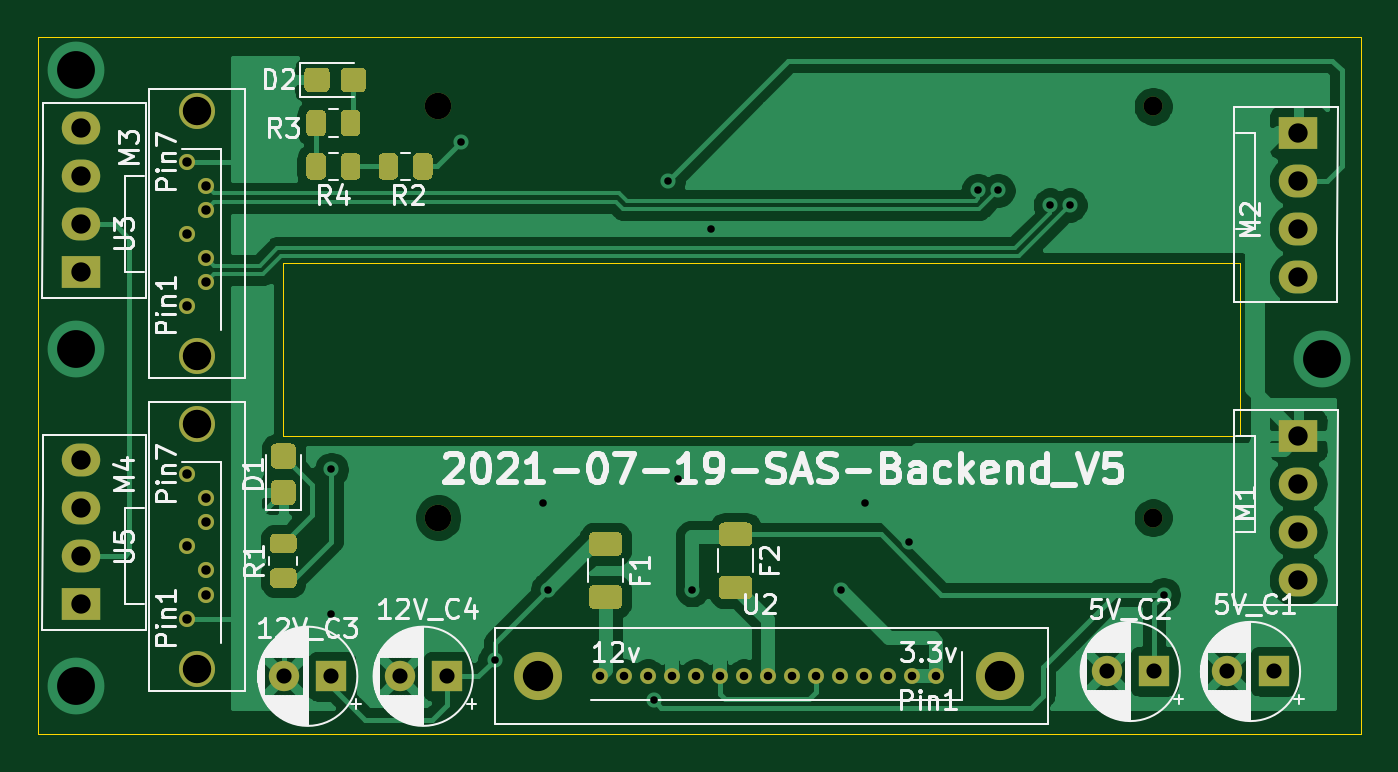
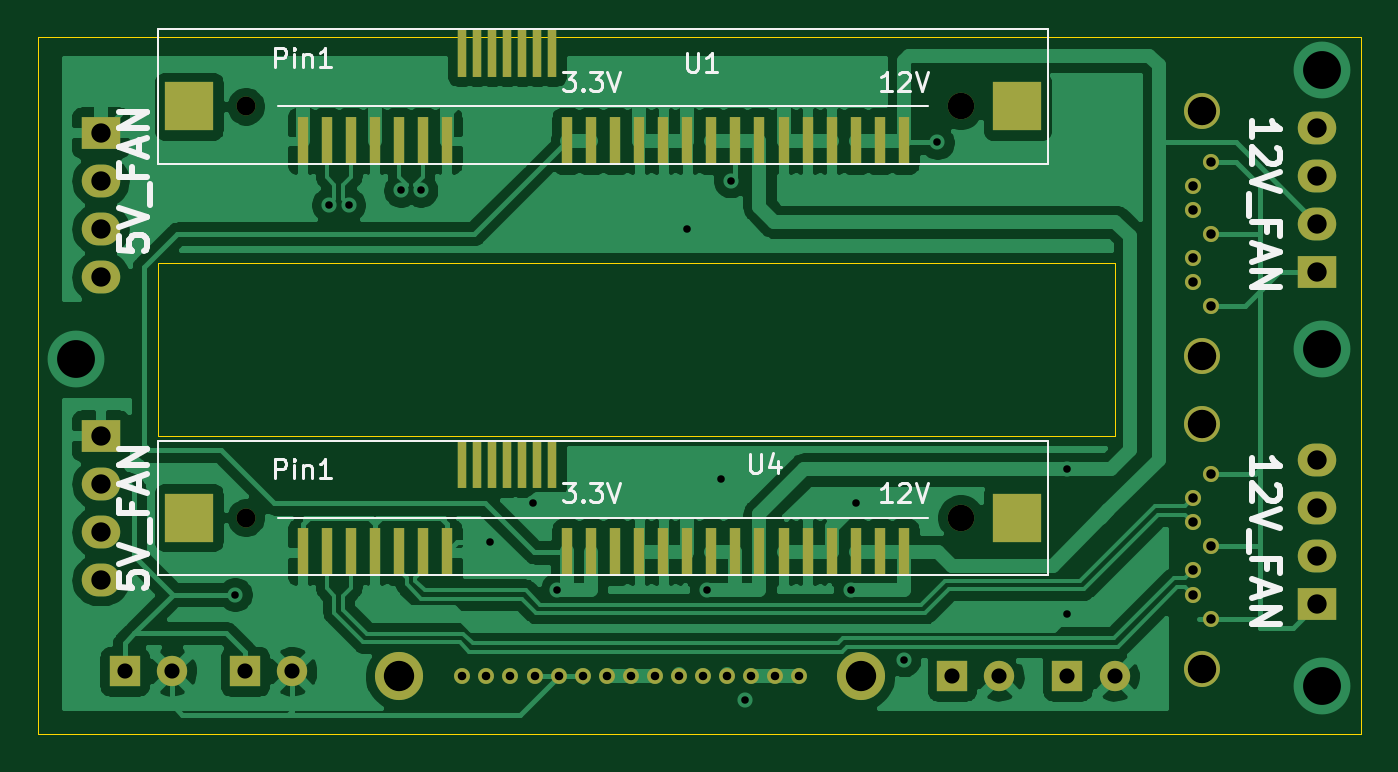
Circuit board: 11 layer files. Board 69.8 x 36.8 mm.
- bottom_copper: 2.5_SAS_Backend-B_Cu.gbr (118864 bytes)
- bottom_mask: 2.5_SAS_Backend-B_Mask.gbr (4179 bytes)
- paste: 2.5_SAS_Backend-B_Paste.gbr (2114 bytes)
- bottom_silk: 2.5_SAS_Backend-B_SilkS.gbr (9951 bytes)
- outline: 2.5_SAS_Backend-Edge_Cuts.gbr (934 bytes)
- top_copper: 2.5_SAS_Backend-F_Cu.gbr (77100 bytes)
- top_mask: 2.5_SAS_Backend-F_Mask.gbr (7967 bytes)
- paste: 2.5_SAS_Backend-F_Paste.gbr (5868 bytes)
- top_silk: 2.5_SAS_Backend-F_SilkS.gbr (50957 bytes)
- drill: 2.5_SAS_Backend-NPTH.drl (460 bytes)
- drill: 2.5_SAS_Backend-PTH.drl (1322 bytes)

=== bottom_copper: 2.5_SAS_Backend-B_Cu.gbr (118864 bytes, source omitted) ===
=== bottom_mask: 2.5_SAS_Backend-B_Mask.gbr ===
%TF.GenerationSoftware,KiCad,Pcbnew,(5.1.10)-1*%
%TF.CreationDate,2021-07-19T20:27:22+08:00*%
%TF.ProjectId,2.5_SAS_Backend,322e355f-5341-4535-9f42-61636b656e64,rev?*%
%TF.SameCoordinates,Original*%
%TF.FileFunction,Soldermask,Bot*%
%TF.FilePolarity,Negative*%
%FSLAX46Y46*%
G04 Gerber Fmt 4.6, Leading zero omitted, Abs format (unit mm)*
G04 Created by KiCad (PCBNEW (5.1.10)-1) date 2021-07-19 20:27:22*
%MOMM*%
%LPD*%
G01*
G04 APERTURE LIST*
%ADD10R,2.600000X2.600000*%
%ADD11C,1.000000*%
%ADD12C,1.400000*%
%ADD13R,0.600000X2.530000*%
%ADD14R,0.500000X2.530000*%
%ADD15C,1.900000*%
%ADD16C,0.850000*%
%ADD17C,0.840000*%
%ADD18C,2.540000*%
%ADD19C,1.600000*%
%ADD20R,1.600000X1.600000*%
%ADD21R,2.030000X1.730000*%
%ADD22O,2.030000X1.730000*%
G04 APERTURE END LIST*
D10*
%TO.C,U1*%
X93630000Y-34163000D03*
X49880000Y-34163000D03*
D11*
X90630000Y-34163000D03*
D12*
X52880000Y-34163000D03*
D13*
X87630000Y-35993000D03*
X86360000Y-35993000D03*
X85090000Y-35993000D03*
X83820000Y-35993000D03*
X82550000Y-35993000D03*
X81280000Y-35993000D03*
X80010000Y-35993000D03*
D14*
X79235000Y-31323000D03*
X78435000Y-31323000D03*
X77635000Y-31323000D03*
X76835000Y-31323000D03*
X76035000Y-31323000D03*
X75235000Y-31323000D03*
X74435000Y-31323000D03*
D13*
X73660000Y-35993000D03*
X72390000Y-35993000D03*
X71120000Y-35993000D03*
X69850000Y-35993000D03*
X68580000Y-35993000D03*
X67310000Y-35993000D03*
X66040000Y-35993000D03*
X64770000Y-35993000D03*
X63500000Y-35993000D03*
X62230000Y-35993000D03*
X60960000Y-35993000D03*
X59690000Y-35993000D03*
X58420000Y-35993000D03*
X57150000Y-35993000D03*
X55880000Y-35993000D03*
%TD*%
D15*
%TO.C,U5*%
X40132000Y-63874000D03*
X40132000Y-50934000D03*
D16*
X39632000Y-61214000D03*
X40632000Y-59944000D03*
X40632000Y-58674000D03*
X39632000Y-57404000D03*
X40632000Y-56134000D03*
X40632000Y-54864000D03*
X39632000Y-53594000D03*
%TD*%
D15*
%TO.C,U3*%
X40132000Y-47364000D03*
X40132000Y-34424000D03*
D16*
X39632000Y-44704000D03*
X40632000Y-43434000D03*
X40632000Y-42164000D03*
X39632000Y-40894000D03*
X40632000Y-39624000D03*
X40632000Y-38354000D03*
X39632000Y-37084000D03*
%TD*%
D10*
%TO.C,U4*%
X93630000Y-55880000D03*
X49880000Y-55880000D03*
D11*
X90630000Y-55880000D03*
D12*
X52880000Y-55880000D03*
D13*
X87630000Y-57710000D03*
X86360000Y-57710000D03*
X85090000Y-57710000D03*
X83820000Y-57710000D03*
X82550000Y-57710000D03*
X81280000Y-57710000D03*
X80010000Y-57710000D03*
D14*
X79235000Y-53040000D03*
X78435000Y-53040000D03*
X77635000Y-53040000D03*
X76835000Y-53040000D03*
X76035000Y-53040000D03*
X75235000Y-53040000D03*
X74435000Y-53040000D03*
D13*
X73660000Y-57710000D03*
X72390000Y-57710000D03*
X71120000Y-57710000D03*
X69850000Y-57710000D03*
X68580000Y-57710000D03*
X67310000Y-57710000D03*
X66040000Y-57710000D03*
X64770000Y-57710000D03*
X63500000Y-57710000D03*
X62230000Y-57710000D03*
X60960000Y-57710000D03*
X59690000Y-57710000D03*
X58420000Y-57710000D03*
X57150000Y-57710000D03*
X55880000Y-57710000D03*
%TD*%
D17*
%TO.C,U2*%
X62680000Y-64262000D03*
X63950000Y-64262000D03*
X61410000Y-64262000D03*
X67760000Y-64262000D03*
X65220000Y-64262000D03*
X66490000Y-64262000D03*
X69030000Y-64262000D03*
X70300000Y-64262000D03*
X71570000Y-64262000D03*
X72840000Y-64262000D03*
X74110000Y-64262000D03*
X75380000Y-64262000D03*
X76650000Y-64262000D03*
X77920000Y-64262000D03*
X79190000Y-64262000D03*
D18*
X58140600Y-64262000D03*
X82550000Y-64262000D03*
%TD*%
D19*
%TO.C,5V_C2*%
X88178000Y-64008000D03*
D20*
X90678000Y-64008000D03*
%TD*%
D19*
%TO.C,12V_C3*%
X44744000Y-64262000D03*
D20*
X47244000Y-64262000D03*
%TD*%
D19*
%TO.C,12V_C4*%
X50840000Y-64262000D03*
D20*
X53340000Y-64262000D03*
%TD*%
D21*
%TO.C,M1*%
X98298000Y-51562000D03*
D22*
X98298000Y-54102000D03*
X98298000Y-56642000D03*
X98298000Y-59182000D03*
%TD*%
D21*
%TO.C,M2*%
X98298000Y-35560000D03*
D22*
X98298000Y-38100000D03*
X98298000Y-40640000D03*
X98298000Y-43180000D03*
%TD*%
D21*
%TO.C,M3*%
X34036000Y-42926000D03*
D22*
X34036000Y-40386000D03*
X34036000Y-37846000D03*
X34036000Y-35306000D03*
%TD*%
D21*
%TO.C,M4*%
X34036000Y-60452000D03*
D22*
X34036000Y-57912000D03*
X34036000Y-55372000D03*
X34036000Y-52832000D03*
%TD*%
D19*
%TO.C,5V_C1*%
X94528000Y-64008000D03*
D20*
X97028000Y-64008000D03*
%TD*%
M02*

=== paste: 2.5_SAS_Backend-B_Paste.gbr ===
%TF.GenerationSoftware,KiCad,Pcbnew,(5.1.10)-1*%
%TF.CreationDate,2021-07-19T20:27:22+08:00*%
%TF.ProjectId,2.5_SAS_Backend,322e355f-5341-4535-9f42-61636b656e64,rev?*%
%TF.SameCoordinates,Original*%
%TF.FileFunction,Paste,Bot*%
%TF.FilePolarity,Positive*%
%FSLAX46Y46*%
G04 Gerber Fmt 4.6, Leading zero omitted, Abs format (unit mm)*
G04 Created by KiCad (PCBNEW (5.1.10)-1) date 2021-07-19 20:27:22*
%MOMM*%
%LPD*%
G01*
G04 APERTURE LIST*
%ADD10R,2.600000X2.600000*%
%ADD11R,0.600000X2.530000*%
%ADD12R,0.500000X2.530000*%
G04 APERTURE END LIST*
D10*
%TO.C,U1*%
X93630000Y-34163000D03*
X49880000Y-34163000D03*
D11*
X87630000Y-35993000D03*
X86360000Y-35993000D03*
X85090000Y-35993000D03*
X83820000Y-35993000D03*
X82550000Y-35993000D03*
X81280000Y-35993000D03*
X80010000Y-35993000D03*
D12*
X79235000Y-31323000D03*
X78435000Y-31323000D03*
X77635000Y-31323000D03*
X76835000Y-31323000D03*
X76035000Y-31323000D03*
X75235000Y-31323000D03*
X74435000Y-31323000D03*
D11*
X73660000Y-35993000D03*
X72390000Y-35993000D03*
X71120000Y-35993000D03*
X69850000Y-35993000D03*
X68580000Y-35993000D03*
X67310000Y-35993000D03*
X66040000Y-35993000D03*
X64770000Y-35993000D03*
X63500000Y-35993000D03*
X62230000Y-35993000D03*
X60960000Y-35993000D03*
X59690000Y-35993000D03*
X58420000Y-35993000D03*
X57150000Y-35993000D03*
X55880000Y-35993000D03*
%TD*%
D10*
%TO.C,U4*%
X93630000Y-55880000D03*
X49880000Y-55880000D03*
D11*
X87630000Y-57710000D03*
X86360000Y-57710000D03*
X85090000Y-57710000D03*
X83820000Y-57710000D03*
X82550000Y-57710000D03*
X81280000Y-57710000D03*
X80010000Y-57710000D03*
D12*
X79235000Y-53040000D03*
X78435000Y-53040000D03*
X77635000Y-53040000D03*
X76835000Y-53040000D03*
X76035000Y-53040000D03*
X75235000Y-53040000D03*
X74435000Y-53040000D03*
D11*
X73660000Y-57710000D03*
X72390000Y-57710000D03*
X71120000Y-57710000D03*
X69850000Y-57710000D03*
X68580000Y-57710000D03*
X67310000Y-57710000D03*
X66040000Y-57710000D03*
X64770000Y-57710000D03*
X63500000Y-57710000D03*
X62230000Y-57710000D03*
X60960000Y-57710000D03*
X59690000Y-57710000D03*
X58420000Y-57710000D03*
X57150000Y-57710000D03*
X55880000Y-57710000D03*
%TD*%
M02*

=== bottom_silk: 2.5_SAS_Backend-B_SilkS.gbr (9951 bytes, source omitted) ===
=== outline: 2.5_SAS_Backend-Edge_Cuts.gbr ===
%TF.GenerationSoftware,KiCad,Pcbnew,(5.1.10)-1*%
%TF.CreationDate,2021-07-19T20:27:22+08:00*%
%TF.ProjectId,2.5_SAS_Backend,322e355f-5341-4535-9f42-61636b656e64,rev?*%
%TF.SameCoordinates,Original*%
%TF.FileFunction,Profile,NP*%
%FSLAX46Y46*%
G04 Gerber Fmt 4.6, Leading zero omitted, Abs format (unit mm)*
G04 Created by KiCad (PCBNEW (5.1.10)-1) date 2021-07-19 20:27:22*
%MOMM*%
%LPD*%
G01*
G04 APERTURE LIST*
%TA.AperFunction,Profile*%
%ADD10C,0.050000*%
%TD*%
G04 APERTURE END LIST*
D10*
X95250000Y-51562000D02*
X95250000Y-42418000D01*
X95250000Y-42418000D02*
X44704000Y-42418000D01*
X44704000Y-51562000D02*
X95250000Y-51562000D01*
X44704000Y-42418000D02*
X44704000Y-51562000D01*
X44704000Y-42418000D02*
X44704000Y-42418000D01*
X101600000Y-67310000D02*
X101600000Y-30480000D01*
X101600000Y-30480000D02*
X31750000Y-30480000D01*
X31750000Y-67310000D02*
X101600000Y-67310000D01*
X31750000Y-30480000D02*
X31750000Y-67310000D01*
M02*

=== top_copper: 2.5_SAS_Backend-F_Cu.gbr (77100 bytes, source omitted) ===
=== top_mask: 2.5_SAS_Backend-F_Mask.gbr (7967 bytes, source omitted) ===
=== paste: 2.5_SAS_Backend-F_Paste.gbr ===
%TF.GenerationSoftware,KiCad,Pcbnew,(5.1.10)-1*%
%TF.CreationDate,2021-07-19T20:27:22+08:00*%
%TF.ProjectId,2.5_SAS_Backend,322e355f-5341-4535-9f42-61636b656e64,rev?*%
%TF.SameCoordinates,Original*%
%TF.FileFunction,Paste,Top*%
%TF.FilePolarity,Positive*%
%FSLAX46Y46*%
G04 Gerber Fmt 4.6, Leading zero omitted, Abs format (unit mm)*
G04 Created by KiCad (PCBNEW (5.1.10)-1) date 2021-07-19 20:27:22*
%MOMM*%
%LPD*%
G01*
G04 APERTURE LIST*
G04 APERTURE END LIST*
%TO.C,F2*%
G36*
G01*
X67955000Y-58941000D02*
X69205000Y-58941000D01*
G75*
G02*
X69455000Y-59191000I0J-250000D01*
G01*
X69455000Y-59941000D01*
G75*
G02*
X69205000Y-60191000I-250000J0D01*
G01*
X67955000Y-60191000D01*
G75*
G02*
X67705000Y-59941000I0J250000D01*
G01*
X67705000Y-59191000D01*
G75*
G02*
X67955000Y-58941000I250000J0D01*
G01*
G37*
G36*
G01*
X67955000Y-56141000D02*
X69205000Y-56141000D01*
G75*
G02*
X69455000Y-56391000I0J-250000D01*
G01*
X69455000Y-57141000D01*
G75*
G02*
X69205000Y-57391000I-250000J0D01*
G01*
X67955000Y-57391000D01*
G75*
G02*
X67705000Y-57141000I0J250000D01*
G01*
X67705000Y-56391000D01*
G75*
G02*
X67955000Y-56141000I250000J0D01*
G01*
G37*
%TD*%
%TO.C,F1*%
G36*
G01*
X61097000Y-59449000D02*
X62347000Y-59449000D01*
G75*
G02*
X62597000Y-59699000I0J-250000D01*
G01*
X62597000Y-60449000D01*
G75*
G02*
X62347000Y-60699000I-250000J0D01*
G01*
X61097000Y-60699000D01*
G75*
G02*
X60847000Y-60449000I0J250000D01*
G01*
X60847000Y-59699000D01*
G75*
G02*
X61097000Y-59449000I250000J0D01*
G01*
G37*
G36*
G01*
X61097000Y-56649000D02*
X62347000Y-56649000D01*
G75*
G02*
X62597000Y-56899000I0J-250000D01*
G01*
X62597000Y-57649000D01*
G75*
G02*
X62347000Y-57899000I-250000J0D01*
G01*
X61097000Y-57899000D01*
G75*
G02*
X60847000Y-57649000I0J250000D01*
G01*
X60847000Y-56899000D01*
G75*
G02*
X61097000Y-56649000I250000J0D01*
G01*
G37*
%TD*%
%TO.C,R4*%
G36*
G01*
X46947500Y-34601999D02*
X46947500Y-35502001D01*
G75*
G02*
X46697501Y-35752000I-249999J0D01*
G01*
X46172499Y-35752000D01*
G75*
G02*
X45922500Y-35502001I0J249999D01*
G01*
X45922500Y-34601999D01*
G75*
G02*
X46172499Y-34352000I249999J0D01*
G01*
X46697501Y-34352000D01*
G75*
G02*
X46947500Y-34601999I0J-249999D01*
G01*
G37*
G36*
G01*
X48772500Y-34601999D02*
X48772500Y-35502001D01*
G75*
G02*
X48522501Y-35752000I-249999J0D01*
G01*
X47997499Y-35752000D01*
G75*
G02*
X47747500Y-35502001I0J249999D01*
G01*
X47747500Y-34601999D01*
G75*
G02*
X47997499Y-34352000I249999J0D01*
G01*
X48522501Y-34352000D01*
G75*
G02*
X48772500Y-34601999I0J-249999D01*
G01*
G37*
%TD*%
%TO.C,R3*%
G36*
G01*
X47747500Y-37788001D02*
X47747500Y-36887999D01*
G75*
G02*
X47997499Y-36638000I249999J0D01*
G01*
X48522501Y-36638000D01*
G75*
G02*
X48772500Y-36887999I0J-249999D01*
G01*
X48772500Y-37788001D01*
G75*
G02*
X48522501Y-38038000I-249999J0D01*
G01*
X47997499Y-38038000D01*
G75*
G02*
X47747500Y-37788001I0J249999D01*
G01*
G37*
G36*
G01*
X45922500Y-37788001D02*
X45922500Y-36887999D01*
G75*
G02*
X46172499Y-36638000I249999J0D01*
G01*
X46697501Y-36638000D01*
G75*
G02*
X46947500Y-36887999I0J-249999D01*
G01*
X46947500Y-37788001D01*
G75*
G02*
X46697501Y-38038000I-249999J0D01*
G01*
X46172499Y-38038000D01*
G75*
G02*
X45922500Y-37788001I0J249999D01*
G01*
G37*
%TD*%
%TO.C,R2*%
G36*
G01*
X51557500Y-37788001D02*
X51557500Y-36887999D01*
G75*
G02*
X51807499Y-36638000I249999J0D01*
G01*
X52332501Y-36638000D01*
G75*
G02*
X52582500Y-36887999I0J-249999D01*
G01*
X52582500Y-37788001D01*
G75*
G02*
X52332501Y-38038000I-249999J0D01*
G01*
X51807499Y-38038000D01*
G75*
G02*
X51557500Y-37788001I0J249999D01*
G01*
G37*
G36*
G01*
X49732500Y-37788001D02*
X49732500Y-36887999D01*
G75*
G02*
X49982499Y-36638000I249999J0D01*
G01*
X50507501Y-36638000D01*
G75*
G02*
X50757500Y-36887999I0J-249999D01*
G01*
X50757500Y-37788001D01*
G75*
G02*
X50507501Y-38038000I-249999J0D01*
G01*
X49982499Y-38038000D01*
G75*
G02*
X49732500Y-37788001I0J249999D01*
G01*
G37*
%TD*%
%TO.C,D2*%
G36*
G01*
X47744500Y-33166000D02*
X47744500Y-32366000D01*
G75*
G02*
X47994500Y-32116000I250000J0D01*
G01*
X48819500Y-32116000D01*
G75*
G02*
X49069500Y-32366000I0J-250000D01*
G01*
X49069500Y-33166000D01*
G75*
G02*
X48819500Y-33416000I-250000J0D01*
G01*
X47994500Y-33416000D01*
G75*
G02*
X47744500Y-33166000I0J250000D01*
G01*
G37*
G36*
G01*
X45819500Y-33166000D02*
X45819500Y-32366000D01*
G75*
G02*
X46069500Y-32116000I250000J0D01*
G01*
X46894500Y-32116000D01*
G75*
G02*
X47144500Y-32366000I0J-250000D01*
G01*
X47144500Y-33166000D01*
G75*
G02*
X46894500Y-33416000I-250000J0D01*
G01*
X46069500Y-33416000D01*
G75*
G02*
X45819500Y-33166000I0J250000D01*
G01*
G37*
%TD*%
%TO.C,D1*%
G36*
G01*
X45104000Y-53294000D02*
X44304000Y-53294000D01*
G75*
G02*
X44054000Y-53044000I0J250000D01*
G01*
X44054000Y-52219000D01*
G75*
G02*
X44304000Y-51969000I250000J0D01*
G01*
X45104000Y-51969000D01*
G75*
G02*
X45354000Y-52219000I0J-250000D01*
G01*
X45354000Y-53044000D01*
G75*
G02*
X45104000Y-53294000I-250000J0D01*
G01*
G37*
G36*
G01*
X45104000Y-55219000D02*
X44304000Y-55219000D01*
G75*
G02*
X44054000Y-54969000I0J250000D01*
G01*
X44054000Y-54144000D01*
G75*
G02*
X44304000Y-53894000I250000J0D01*
G01*
X45104000Y-53894000D01*
G75*
G02*
X45354000Y-54144000I0J-250000D01*
G01*
X45354000Y-54969000D01*
G75*
G02*
X45104000Y-55219000I-250000J0D01*
G01*
G37*
%TD*%
%TO.C,R1*%
G36*
G01*
X45154001Y-57766000D02*
X44253999Y-57766000D01*
G75*
G02*
X44004000Y-57516001I0J249999D01*
G01*
X44004000Y-56990999D01*
G75*
G02*
X44253999Y-56741000I249999J0D01*
G01*
X45154001Y-56741000D01*
G75*
G02*
X45404000Y-56990999I0J-249999D01*
G01*
X45404000Y-57516001D01*
G75*
G02*
X45154001Y-57766000I-249999J0D01*
G01*
G37*
G36*
G01*
X45154001Y-59591000D02*
X44253999Y-59591000D01*
G75*
G02*
X44004000Y-59341001I0J249999D01*
G01*
X44004000Y-58815999D01*
G75*
G02*
X44253999Y-58566000I249999J0D01*
G01*
X45154001Y-58566000D01*
G75*
G02*
X45404000Y-58815999I0J-249999D01*
G01*
X45404000Y-59341001D01*
G75*
G02*
X45154001Y-59591000I-249999J0D01*
G01*
G37*
%TD*%
M02*

=== top_silk: 2.5_SAS_Backend-F_SilkS.gbr (50957 bytes, source omitted) ===
=== drill: 2.5_SAS_Backend-NPTH.drl ===
M48
; DRILL file {KiCad (5.1.10)-1} date 07/19/21 20:27:21
; FORMAT={-:-/ absolute / inch / decimal}
; #@! TF.CreationDate,2021-07-19T20:27:21+08:00
; #@! TF.GenerationSoftware,Kicad,Pcbnew,(5.1.10)-1
; #@! TF.FileFunction,NonPlated,1,2,NPTH
FMAT,2
INCH
T1C0.0394
T2C0.0551
T3C0.0591
T4C0.0630
%
G90
G05
T1
X3.5681Y-1.345
X3.5681Y-2.2
T2
X2.0819Y-1.345
X2.0819Y-2.2
T3
X1.58Y-1.3553
X1.58Y-1.8647
X1.58Y-2.0053
X1.58Y-2.5147
T4
X2.289Y-2.53
X3.25Y-2.53
T0
M30

=== drill: 2.5_SAS_Backend-PTH.drl ===
M48
; DRILL file {KiCad (5.1.10)-1} date 07/19/21 20:27:21
; FORMAT={-:-/ absolute / inch / decimal}
; #@! TF.CreationDate,2021-07-19T20:27:21+08:00
; #@! TF.GenerationSoftware,Kicad,Pcbnew,(5.1.10)-1
; #@! TF.FileFunction,Plated,1,2,PTH
FMAT,2
INCH
T1C0.0157
T2C0.0177
T3C0.0197
T4C0.0315
T5C0.0402
T6C0.0787
%
G90
G05
T1
X1.86Y-2.1
X1.86Y-2.4
X2.13Y-1.42
X2.2Y-2.4957
X2.3Y-2.17
X2.31Y-2.35
X2.53Y-2.58
X2.56Y-1.5
X2.58Y-2.12
X2.61Y-2.35
X2.65Y-1.6
X2.92Y-2.35
X2.97Y-2.17
X3.06Y-2.25
X3.2043Y-1.52
X3.2457Y-1.52
X3.3543Y-1.55
X3.3957Y-1.55
X3.59Y-2.36
T2
X2.4177Y-2.53
X2.4677Y-2.53
X2.5177Y-2.53
X2.5677Y-2.53
X2.6177Y-2.53
X2.6677Y-2.53
X2.7177Y-2.53
X2.7677Y-2.53
X2.8177Y-2.53
X2.8677Y-2.53
X2.9177Y-2.53
X2.9677Y-2.53
X3.0177Y-2.53
X3.0677Y-2.53
X3.1177Y-2.53
T3
X1.5603Y-1.46
X1.5603Y-1.61
X1.5603Y-1.76
X1.5603Y-2.11
X1.5603Y-2.26
X1.5603Y-2.41
X1.5997Y-1.51
X1.5997Y-1.56
X1.5997Y-1.66
X1.5997Y-1.71
X1.5997Y-2.16
X1.5997Y-2.21
X1.5997Y-2.31
X1.5997Y-2.36
T4
X1.7616Y-2.53
X1.86Y-2.53
X2.0016Y-2.53
X2.1Y-2.53
X3.4716Y-2.52
X3.57Y-2.52
X3.7216Y-2.52
X3.82Y-2.52
T5
X1.34Y-1.39
X1.34Y-1.49
X1.34Y-1.59
X1.34Y-1.69
X1.34Y-2.08
X1.34Y-2.18
X1.34Y-2.28
X1.34Y-2.38
X3.87Y-1.4
X3.87Y-1.5
X3.87Y-1.6
X3.87Y-1.7
X3.87Y-2.03
X3.87Y-2.13
X3.87Y-2.23
X3.87Y-2.33
T6
X1.33Y-1.27
X1.33Y-1.85
X1.33Y-2.55
X3.92Y-1.87
T0
M30

